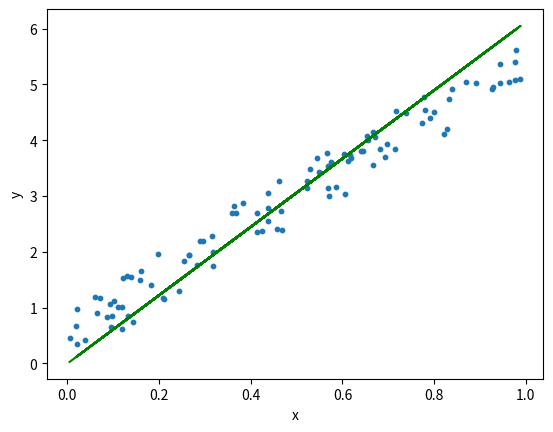

This chart was generated by the following Python code:
import numpy as np
import matplotlib.pyplot as plt

def estimate(x,y):
    n=np.size(x)
    mean_x,mean_y = np.mean(x) , np.mean(y)
    ss_xy = np.sum(y * x - n * mean_y * mean_x )
    ss_xx = np.sum(x * x - n * mean_x * mean_x )
    b_1 = ss_xy /ss_xx
    b_0 = mean_y - b_1*mean_x
    return (b_0,b_1)

def plot_line(x,y,b):
    plt.scatter(x, y, s=10)
    ypred = b[0] + b[1] * x
    plt.plot(x, ypred, color="g")
    plt.xlabel('x')
    plt.ylabel('y')
    plt.show()


def main():
    np.random.seed(0)
    x = np.random.rand(100,1)
    y = x * 5 + np.random.rand(100,1)
    print("{}\n{}".format(x,y))
    b=estimate(x,y)
    print("{}\n{}".format(b[0],b[1]))
    plot_line(x,y,b)

if __name__=="__main__":
    main()